Dataset: processed (GitHub, ruzbeh4/banknote-net). Classes: 1000000 variant 1 back, 1000000 variant 1 front, 100000 variant 1 back, 100000 variant 1 front, 100000 variant 2 front, 100000 variant 3 back, 100000 variant 3 front, 100000 variant 4 back, 100000 variant 4 front, 10000 variant 1 back, 10000 variant 1 front, 1000 variant 1 back, 1000 variant 1 front, 1000 variant 2 back, 1000 variant 2 front, 1000 variant 3 back, 1000 variant 3 front, 200000 variant 1 back, 200000 variant 1 front, 200000 variant 2 back, 200000 variant 2 front, 2000 variant 3 back, 2000 variant 3 front, 500000 variant 1 back, 500000 variant 1 front, 50000 variant 1 back, 50000 variant 1 front, 50000 variant 2 back, 50000 variant 2 front, 50000 variant 3 back, 50000 variant 3 front, 50000 variant 4 back, 50000 variant 4 front, 5000 variant 1 back, 5000 variant 1 front, 5000 variant 2 back, 5000 variant 2 front, 5000 variant 3 back, none.

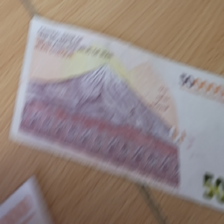
Label: 50000 variant 2 back

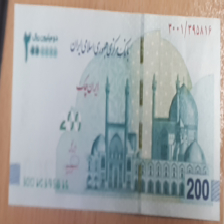
Label: 200000 variant 1 front

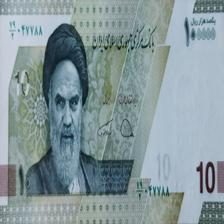
Label: 10000 variant 1 front

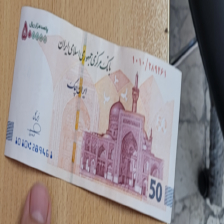
Label: 50000 variant 3 front

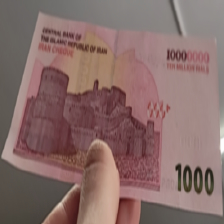
Label: 1000000 variant 1 back

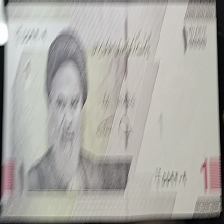
Label: 1000 variant 3 front
